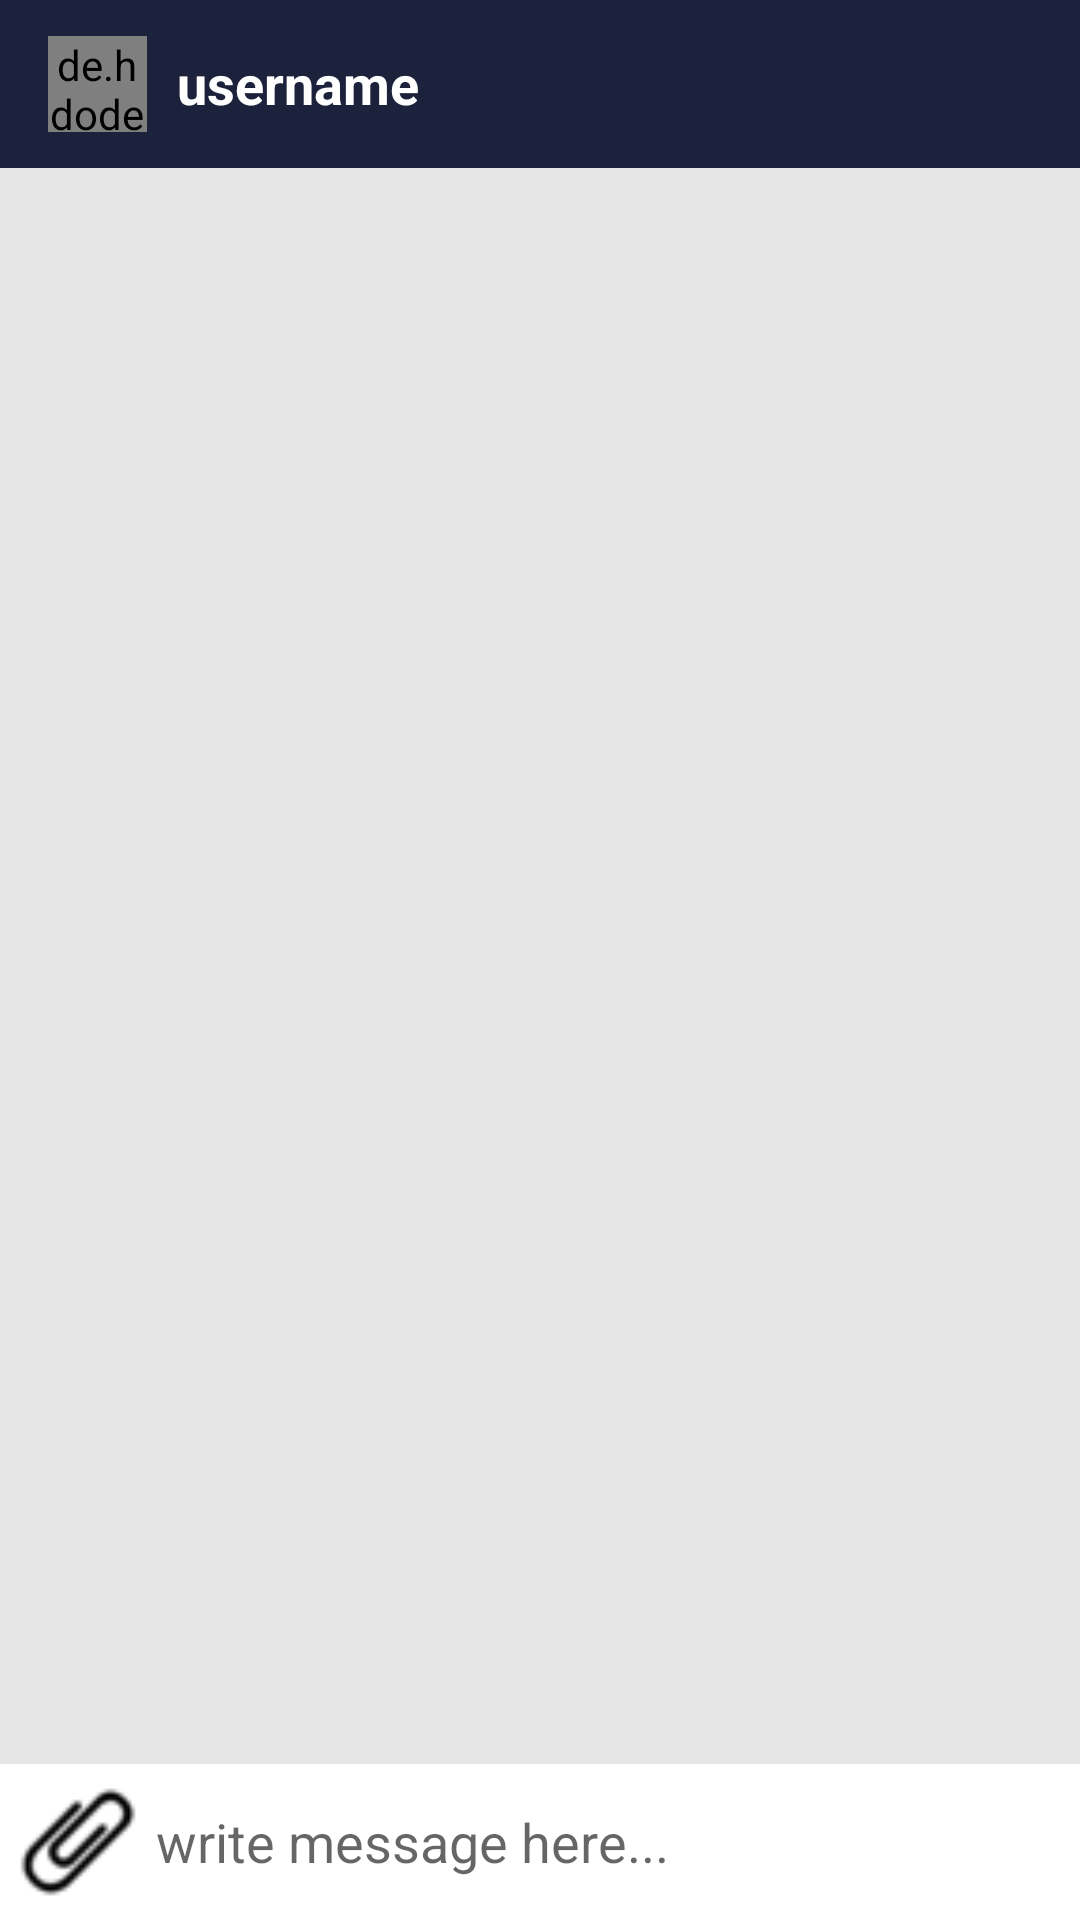

Android layout source for this screen:
<!-- AndroidManifest.xml: application theme Theme.MyMessenger -->
<!-- res/layout/activity_message_chat.xml -->
<?xml version="1.0" encoding="utf-8"?>
<RelativeLayout
    xmlns:android="http://schemas.android.com/apk/res/android"
    xmlns:app="http://schemas.android.com/apk/res-auto"
    xmlns:tools="http://schemas.android.com/tools"
    android:layout_width="match_parent"
    android:layout_height="match_parent"
    android:background="#e6e6e6"
    tools:context=".MessageChatActivity">

    <com.google.android.material.appbar.AppBarLayout
        android:id="@+id/barLayout_message_chat"
        android:layout_width="match_parent"
        android:layout_height="wrap_content"
        android:theme="@style/Theme.MyMessenger.AppBarOverlay">

        <androidx.appcompat.widget.Toolbar
            android:id="@+id/toolbar_message_chat"
            android:layout_width="match_parent"
            android:layout_height="wrap_content"
            android:background="@color/colorPrimaryDark"
            app:popupTheme="@style/Theme.MyMessenger.PopupOverlay">

            <de.hdodenhof.circleimageview.CircleImageView
                android:id="@+id/profile_image_mchat"
                android:layout_width="33dp"
                android:layout_height="32dp"
                android:src="@drawable/profile">
            </de.hdodenhof.circleimageview.CircleImageView>
            
            <TextView
                android:id="@+id/username_mchat"
                android:layout_width="wrap_content"
                android:layout_height="wrap_content"
                android:textSize="18sp"
                android:layout_marginLeft="26dp"
                android:textColor="@color/white"
                android:text="username"
                android:textStyle="bold">
            </TextView>

        </androidx.appcompat.widget.Toolbar>

    </com.google.android.material.appbar.AppBarLayout>
    
    <androidx.recyclerview.widget.RecyclerView
        android:id="@+id/recycler_view_chats"
        android:layout_width="match_parent"
        android:layout_height="match_parent"
        android:layout_below="@+id/barLayout_message_chat"
        android:layout_above="@+id/relative_layout_bottom">
    </androidx.recyclerview.widget.RecyclerView>
    
    <RelativeLayout
        android:id="@+id/relative_layout_bottom"
        android:layout_width="match_parent"
        android:layout_height="wrap_content"
        android:padding="6dp"
        android:background="#fff"
        android:layout_alignParentBottom="true">

        <ImageView
            android:id="@+id/attact_image_file_btn"
            android:layout_width="40dp"
            android:layout_height="40dp"
            android:background="@drawable/ic_attach_file"
            android:layout_alignParentStart="true"
            android:layout_alignParentLeft="true">
        </ImageView>

        <EditText
            android:id="@+id/text_message"
            android:layout_width="match_parent"
            android:layout_height="wrap_content"
            android:background="@color/colorTransparent"
            android:hint="write message here..."
            android:layout_toRightOf="@+id/attact_image_file_btn"
            android:layout_toLeftOf="@+id/send_message_btn"
            android:layout_centerVertical="true"
            android:layout_marginLeft="6dp"
            android:layout_marginRight="6dp">
        </EditText>

        <ImageView
            android:id="@+id/send_message_btn"
            android:layout_width="40dp"
            android:layout_height="40dp"
            android:background="@drawable/ic_action_name"
            android:layout_alignParentEnd="true"
            android:layout_alignParentRight="true">
        </ImageView>

    </RelativeLayout>

</RelativeLayout>
<!-- resources referenced by this layout -->
<resources>
  <color name="colorPrimaryDark">#1C223C</color>
  <color name="colorTransparent">#00000000</color>
  <color name="white">#FFFFFFFF</color>
  <!-- drawable ic_attach_file: png bitmap (drawable, 1061 bytes) -->
  <style name="Theme.MyMessenger.AppBarOverlay" parent="ThemeOverlay.AppCompat.Dark.ActionBar" />
  <style name="Theme.MyMessenger.PopupOverlay" parent="ThemeOverlay.AppCompat.Light" />
  <style name="Theme.MyMessenger" parent="Theme.MaterialComponents.DayNight.DarkActionBar">
          
          <item name="colorPrimary">@color/colorPrimary</item>
          <item name="colorPrimaryVariant">@color/purple_700</item>
          <item name="colorOnPrimary">@color/white</item>
          
          <item name="colorSecondary">@color/teal_200</item>
          <item name="colorSecondaryVariant">@color/teal_700</item>
          <item name="colorOnSecondary">@color/black</item>
          
          <item name="android:statusBarColor" tools:targetApi="l">?attr/colorPrimaryVariant</item>
          
      </style>
  <color name="colorPrimary">#393A41</color>
  <color name="purple_700">#FF3700B3</color>
  <color name="teal_200">#FF03DAC5</color>
  <color name="teal_700">#FF018786</color>
  <color name="black">#FF000000</color>
</resources>
